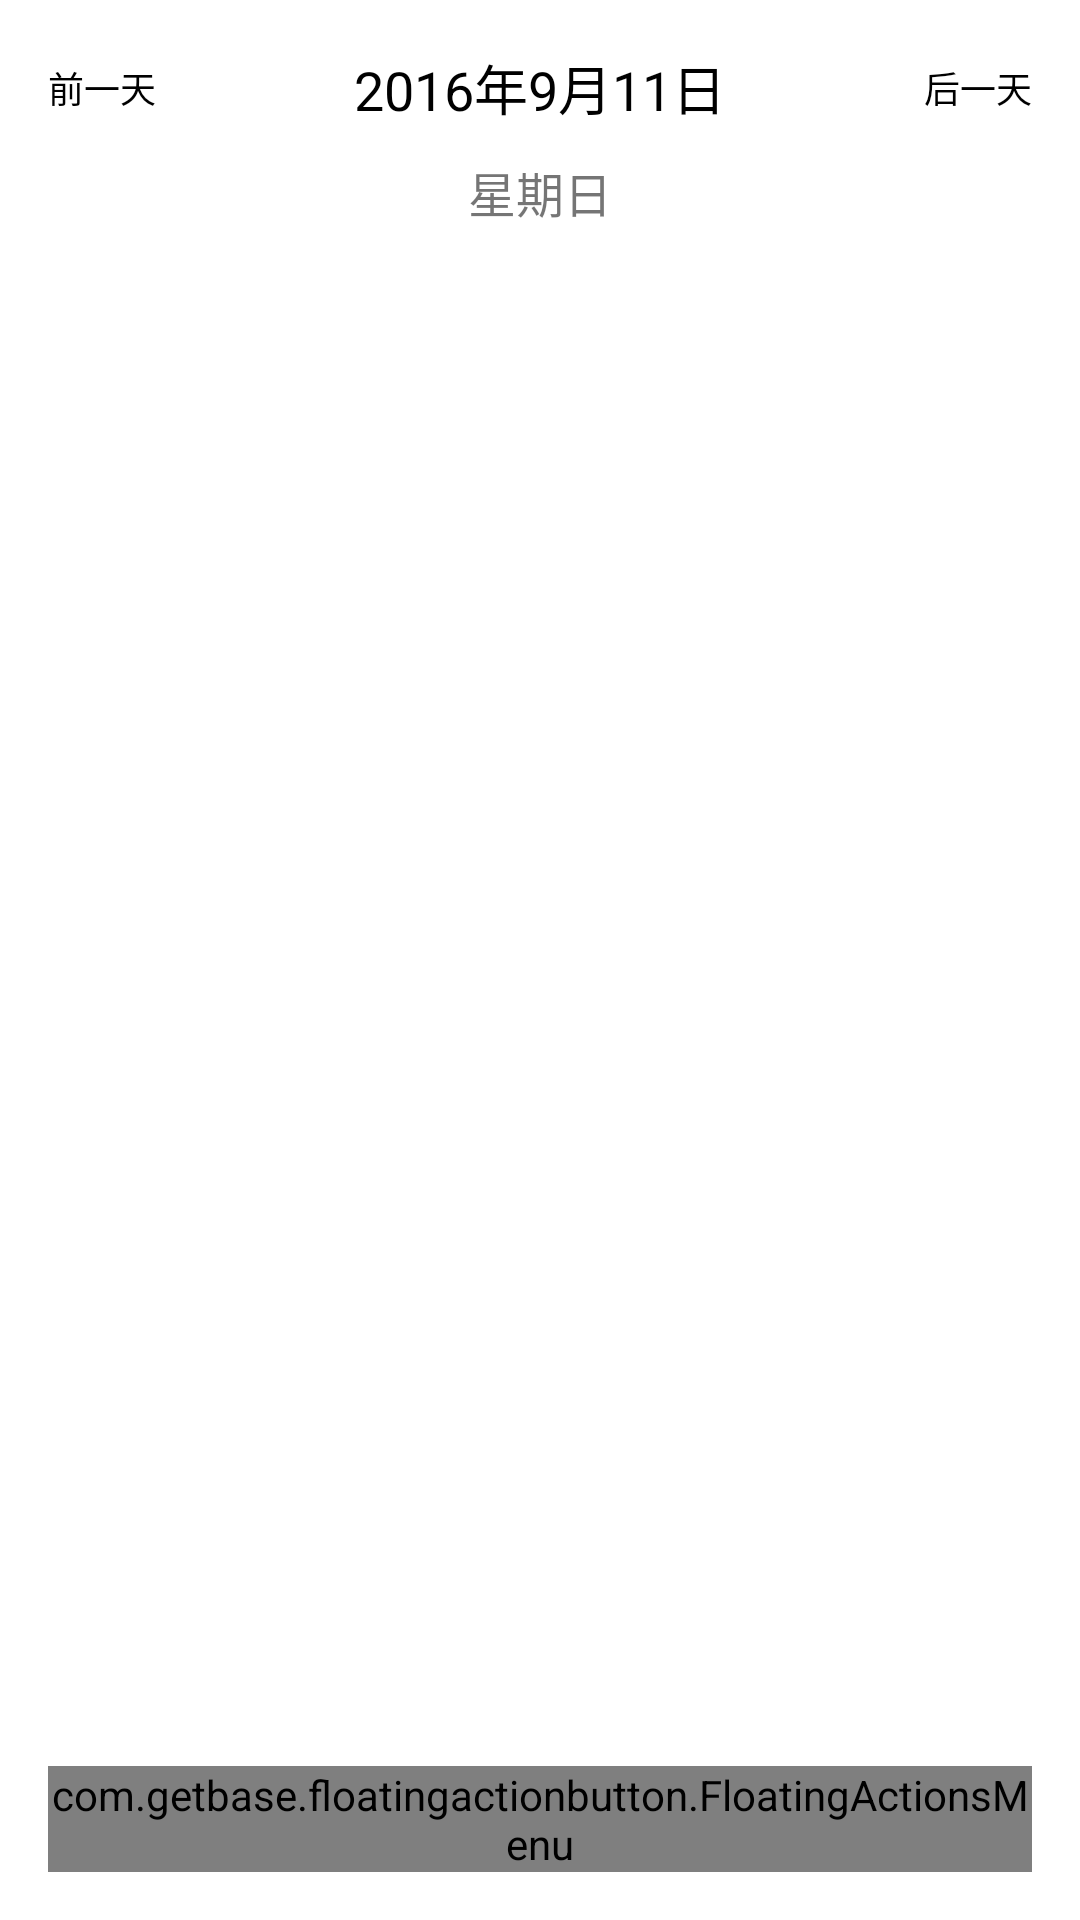

Android layout source for this screen:
<!-- AndroidManifest.xml: application theme AppTheme -->
<!-- res/layout/activity_schedule.xml -->
<?xml version="1.0" encoding="utf-8"?>
<RelativeLayout xmlns:android="http://schemas.android.com/apk/res/android"
    xmlns:tools="http://schemas.android.com/tools"
    xmlns:fab="http://schemas.android.com/apk/res-auto"
    android:layout_width="match_parent"
    android:layout_height="match_parent"
    android:paddingBottom="@dimen/activity_vertical_margin"
    android:paddingLeft="@dimen/activity_horizontal_margin"
    android:paddingRight="@dimen/activity_horizontal_margin"
    android:paddingTop="@dimen/activity_vertical_margin"
    tools:context="com.kjw.classschedule.ScheduleActivity"
    android:background="@android:color/white">

    <RelativeLayout
        android:id="@+id/main_date_layout"
        android:layout_width="match_parent"
        android:layout_height="wrap_content">
        <TextView
            android:id="@+id/main_date"
            android:layout_width="wrap_content"
            android:layout_height="wrap_content"
            android:text="2016年9月11日"
            android:layout_centerHorizontal="true"
            android:textColor="@color/clickable_text_color"
            android:textSize="18sp"/>
        <TextView
            android:id="@+id/main_prevday"
            android:layout_width="wrap_content"
            android:layout_height="wrap_content"
            android:layout_centerVertical="true"
            android:text="@string/prev_day"
            android:textSize="12sp"
            android:textColor="@color/clickable_text_color"/>
        <TextView
            android:id="@+id/main_nextday"
            android:layout_width="wrap_content"
            android:layout_height="wrap_content"
            android:layout_centerVertical="true"
            android:layout_alignParentEnd="true"
            android:text="@string/next_day"
            android:textSize="12sp"
            android:textColor="@color/clickable_text_color"/>
    </RelativeLayout>

    <TextView
        android:id="@+id/main_day"
        android:layout_width="wrap_content"
        android:layout_height="wrap_content"
        android:text="星期日"
        android:layout_centerHorizontal="true"
        android:layout_below="@id/main_date_layout"
        android:textSize="16sp"
        android:layout_marginTop="10dp" />
    <ListView
        android:id="@+id/main_class_list"
        android:layout_width="match_parent"
        android:layout_height="match_parent"
        android:layout_below="@id/main_day"
        android:layout_marginTop="10dp"
        android:scrollbars="none">

    </ListView>
    <com.getbase.floatingactionbutton.FloatingActionsMenu
        android:id="@+id/main_menu"
        android:layout_width="match_parent"
        android:layout_height="wrap_content"
        android:layout_alignParentBottom="true"
        android:layout_alignParentEnd="true"
        fab:fab_addButtonColorNormal="@color/blue_semi_transparent"
        fab:fab_addButtonColorPressed="@color/blue_semi_transparent_pressed"
        fab:fab_addButtonSize="normal"
        fab:fab_addButtonPlusIconColor="@android:color/white"
        fab:fab_labelStyle="@style/menu_labels_style">
        <com.getbase.floatingactionbutton.FloatingActionButton
            android:id="@+id/main_menu_edit"
            android:layout_width="wrap_content"
            android:layout_height="wrap_content"
            fab:fab_addButtonSize="mini"
            fab:fab_colorNormal="@color/blue_semi_transparent"
            fab:fab_colorPressed="@color/blue_semi_transparent_pressed"
            fab:fab_title="@string/menu_edit"/>
        <com.getbase.floatingactionbutton.FloatingActionButton
            android:id="@+id/main_menu_schedule"
            android:layout_width="wrap_content"
            android:layout_height="wrap_content"
            fab:fab_addButtonSize="mini"
            fab:fab_colorNormal="@color/blue_semi_transparent"
            fab:fab_colorPressed="@color/blue_semi_transparent_pressed"
            fab:fab_title="@string/menu_schedule"/>
    </com.getbase.floatingactionbutton.FloatingActionsMenu>

</RelativeLayout>
<!-- resources referenced by this layout -->
<resources>
  <color name="blue_semi_transparent">#805677fc</color>
  <color name="blue_semi_transparent_pressed">#80738ffe</color>
  <dimen name="activity_horizontal_margin">16dp</dimen>
  <dimen name="activity_vertical_margin">16dp</dimen>
  <string name="menu_edit">编辑当天</string>
  <string name="menu_schedule">排课</string>
  <string name="next_day">后一天</string>
  <string name="prev_day">前一天</string>
  <style name="menu_labels_style">
          <item name="android:background">@drawable/fab_label_background</item>
          <item name="android:textColor">@android:color/white</item>
      </style>
  <style name="AppTheme" parent="Theme.AppCompat.Light.DarkActionBar">
          
          <item name="colorPrimary">@color/colorPrimary</item>
          <item name="colorPrimaryDark">@color/colorPrimaryDark</item>
          <item name="colorAccent">@color/colorAccent</item>
          <item name="android:windowNoTitle">true</item>
      </style>
  <color name="colorPrimary">#3F51B5</color>
  <color name="colorPrimaryDark">#303F9F</color>
  <color name="colorAccent">#FF4081</color>
</resources>
